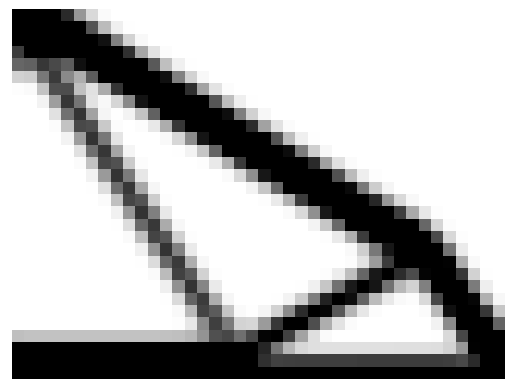

The script that saved this image:
'''
A full python topology optimization with focus on readability and commenting.
'''
import numpy as np
import matplotlib.pyplot as plt
from scipy.sparse import coo_array
from scipy.sparse.linalg import spsolve

def element_stiffness_matrix(E, nu):
  '''
  Returns the 8x8 stiffness matrix of a single rectangular element
  given an Young's modulus and Poisson's ratio
  '''

  k = np.array([
    1/2 - nu/6,
    1/8 + nu/8,
    -1/4 - nu/12,
    -1/8 + 3*nu/8,
    -1/4 + nu/12,
    -1/8 - nu/8,
    nu/6,
    1/8 - 3*nu/8
  ])

  M = np.array([
    [k[0], k[1], k[2], k[3], k[4], k[5], k[6], k[7]],
    [k[1], k[0], k[7], k[6], k[5], k[4], k[3], k[2]],
    [k[2], k[7], k[0], k[5], k[6], k[3], k[4], k[1]],
    [k[3], k[6], k[5], k[0], k[7], k[2], k[1], k[4]],
    [k[4], k[5], k[6], k[7], k[0], k[1], k[2], k[3]],
    [k[5], k[4], k[3], k[2], k[1], k[0], k[7], k[6]],
    [k[6], k[3], k[4], k[1], k[2], k[7], k[0], k[5]],
    [k[7], k[2], k[1], k[4], k[3], k[6], k[5], k[0]]
  ])

  return M*E/(1 - nu**2)

def get_element_dofs(elx, ely, nely):
  '''
  Returns the degrees of freedom of the (corner) nodes of the element
  located at (elx, ely).

  If the grid looks like:

  (3,5)      |      (4,5)      |      (5,5)
             |                 |
  ------x=180,y=181-------x=222,y=223------
             |                 |
  (3,6)      |      (4,6)      |      (5,6)
             |                 |
  ------x=182,y=183-------x=224,y=225------
             |                 |
  (3,7)      |      (4,7)      |      (5,7)

  then get_element_dofs(4, 6, 20) returns [180, 181, 222, 223, 224, 225, 182, 183]
  '''

  n1 = (nely + 1)*elx + ely
  n2 = (nely + 1)*(elx + 1) + ely

  return np.array([
    2*n1,
    2*n1 + 1,
    2*n2,
    2*n2 + 1,
    2*n2 + 2,
    2*n2 + 3,
    2*n1 + 2,
    2*n1 + 3
  ])

def total_stiffness_matrix(K_elem, nelx, nely, x, p):
  '''
  Assembles the total stiffness matrix of the system
  given the current density distribution x.
  '''

  ndof = 2*(nelx + 1)*(nely + 1)

  # We will set up a sparse matrix in the form:
  # coo_array([list of i indices], [list of j indices], [list of values])
  # That is what we are setting up here
  iK = np.zeros(64*nelx*nely, dtype=int) # There are 8*8 values per element matrix
  jK = np.zeros(64*nelx*nely, dtype=int)
  sK = np.zeros(64*nelx*nely)

  count = 0
  for elx in range(nelx):
    for ely in range(nely):
      edofs = get_element_dofs(elx, ely, nely)
      for i in range(8):
        for j in range(8):
          iK[count] = edofs[i]
          jK[count] = edofs[j]
          sK[count] = K_elem[i, j]*x[ely, elx]**p # K*x**p is the SIMP model
          count += 1

  # Finally build the actual spare matrix and reshape to square
  K = coo_array((sK, (iK, jK)), shape=(ndof, ndof))

  return K.tocsc() # before returning, convert to a form that can be used in spsolve()

def smoothen_dcdx(nelx, nely, x, dcdx, r=1.5):
  '''
  Apply a smoothing filter over the dcdx matrix
  '''
  dcdxnew = np.zeros((nely, nelx))

  for i in range(nelx):
    for j in range(nely):
      total = 0

      for k in range(max(i - int(r) - 1, 0), min(i + int(r) + 1, nelx)):
        for l in range(max(j - int(r) - 1, 0), min(j + int(r) + 1, nely)):
          # fac is a linear, radially symmetric function that starts at 1 and becomes zero as the radius reaches r or more
          fac = max(r - np.sqrt((i - k)**2 + (j - l)**2), 0)

          # accumulate the values of the neighboring cells
          total += fac
          dcdxnew[j, i] += fac*x[l, k]*dcdx[l, k]

      # divide again by the multipliers (basically calculating a weighted average)
      dcdxnew[j, i] /= (x[j, i]*total)

  return dcdxnew

def optimality_criteria_update_x(nelx, nely, x, volfrac, dcdx, l1=0, l2=1e5, ltol=1e-4, move=.2, xmin=1e-3, power=.5):
  '''
  Update the density distribution x using the optimality criteria (OC) algorithm
  '''
  while l2 - l1 > ltol: # Keep going until the lagrangian multiplier l is within tolerances
    lmid = (l2 + l1)/2 # We use a bisection algorithm to find this l
    xnew = x*(dcdx/lmid)**power # Then update x using this formula derived from the lagrangian (to some damping factor called power)
    xnew = np.clip(xnew, x - move, x + move) # Ensure each density at most a value called move away from the old value (to increase stability)
    xnew = np.clip(xnew, xmin, 1) # Ensure each density is at least xmin (a very small nonzero value) and at most 1

    if np.sum(xnew) > volfrac*nelx*nely: # Check if the current value for l undershoots or overshoots the target volume fraction
      l1 = lmid # and use that to decide which half of the bisection algorithm to use next iteration
    else:
      l2 = lmid

  return xnew

def plot(x):
  '''
  Plot the values of x as a grayscale image
  '''
  plt.imshow(-x, cmap='gray', interpolation='none')
  plt.axis('equal')
  plt.axis('off')
  plt.show()

def topopt(nelx, nely, fixed_dofs, forces, volfrac, E=1, nu=.3, p=3, tol=.01, maxloops=100):
  '''
  Perform minimum compliance topology optimization on a (nelx, nely) grid given
  - a list of fixed dof numbers
  - a list of (dof, magnitude) force tuples
  - a target volume fraction

  - some parameters with default values
    - Young's modulus
    - Poisson's ratio
    - SIMP penalization factor
    - tolerance (stopping criterion)
    - maximum number of iteration loops
  '''
  ndofs = 2*(nelx + 1)*(nely + 1)
  free_dofs = np.setdiff1d(np.arange(ndofs), fixed_dofs) # free dofs are the difference between all dofs and the fixed dofs

  # setup the force vector f
  f = np.zeros(ndofs)
  for force in forces:
    f[force[0]] = force[1]

  x = volfrac*np.ones((nely, nelx)) # initialize density distribution with all cells at the target volume fraction

  K_elem = element_stiffness_matrix(E, nu)

  for i in range(maxloops):
    K = total_stiffness_matrix(K_elem, nelx, nely, x, p) # Get the current stiffness matrix given the current density distribution

    u = np.zeros(ndofs)
    u[free_dofs] = spsolve(K[free_dofs, :][:, free_dofs], f[free_dofs]) # solve K@u - f for the displacement given the current density distribution
    # These slices (u[], K[][], f[]) ensure we only use the dofs that are not fixed

    # Initialize the cost and sensitivity
    c = 0
    dcdx = np.zeros((nely, nelx))

    for elx in range(nelx):
      for ely in range(nely):
        edofs = get_element_dofs(elx, ely, nely)
        u_elem = u[edofs]
        c_elem = u_elem.dot(K_elem.dot(u_elem)) # for each element calculate the compliance u.T@K@u
        x_elem = x[ely, elx]
        c += x_elem**p*c_elem # add to the cost the compliance, multiplied by the density to the power of p (this is SIMP)
        dcdx[ely, elx] = p*x_elem**(p - 1)*c_elem # add the derivative of this cost to the senstivity

    dcdx = smoothen_dcdx(nelx, nely, x, dcdx) # smoothen the sensitivity matrix to avoid things like checkerboarding

    xold = x.copy()
    x = optimality_criteria_update_x(nelx, nely, x, volfrac, dcdx) # update the density distribution using the OC algorithm

    dx = np.max(np.abs(x - xold)) # calculate the largest change in value over all cells
    vol = np.sum(x)/(nelx*nely)
    print(f'{i = } {c = :3.3} {vol = :3.3} {dx = :3.3}')

    if dx < tol: # stop if the largest change in value over all cells is less than the tolerance
      break

  plot(x)
  return x

nelx = 40
nely = 30
volfrac = .3


fixed_dofs = np.union1d(
  np.arange(0, 2*(nely + 1), 2), # in this example we fix all nodes at the left border in x direction
  [2*(nelx + 1)*(nely + 1) - 1], # and the bottom right node in y direciton
)

forces = [[1, -1]] # and we add one vertical force in the top left node
# in other words, we design half of a bridge-like structure loaded in the middle and roller supported at the ends using mirror symmetry

x = topopt(nelx, nely, fixed_dofs, forces, volfrac)
